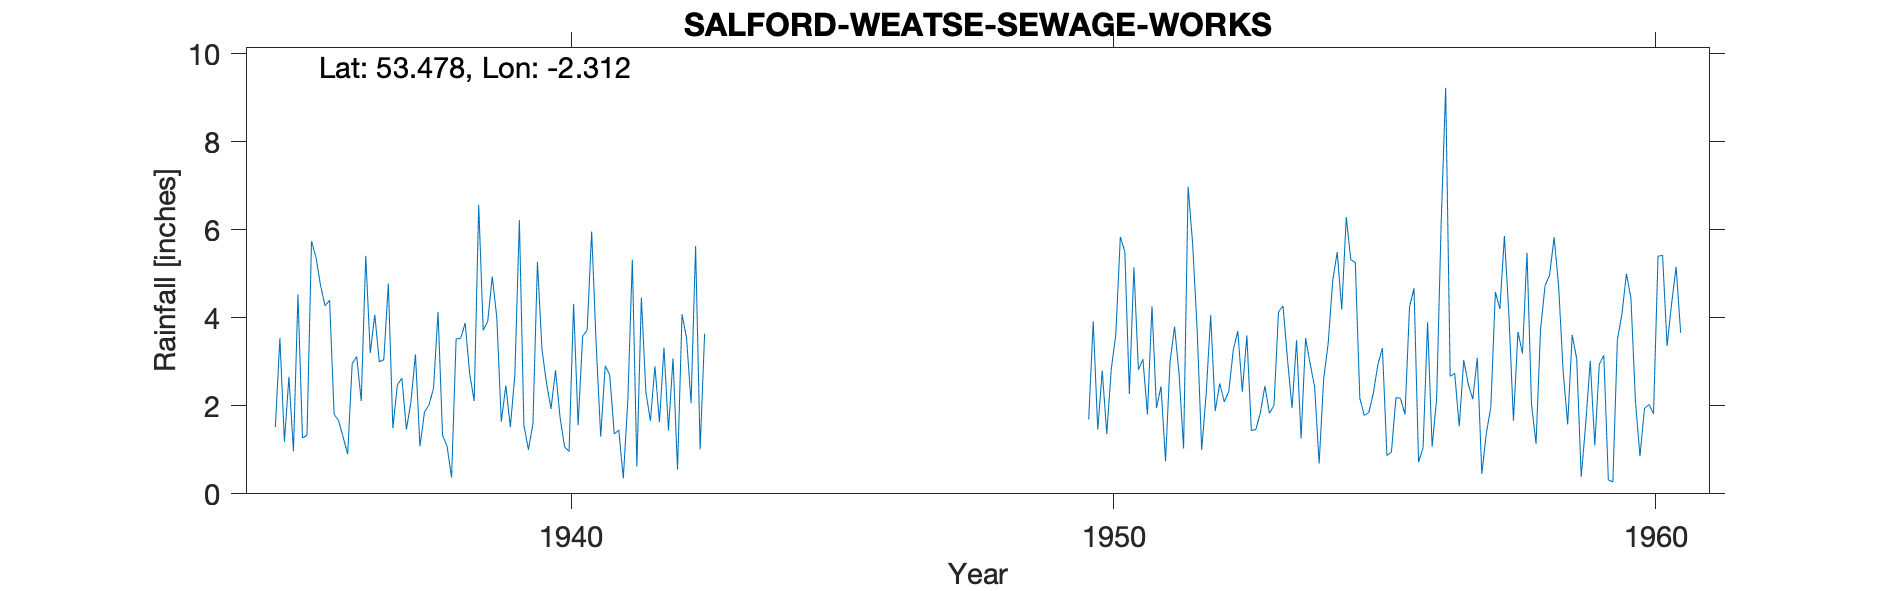

The table this chart was drawn from, first rows:
SALFORD (WEASTE SEW WKS), , , , , , , , , , , , , , , , , , , , , , , 
Grid ref, SJ794980, Long, -2.312, Lat, 53.48, Elevation, 70, ft, , , , , , , , , , , , , , , 
Station no, 2831/3, , , , , , , , , , , , , , , , , , , , , , 
, 1931, 1932, 1933, 1934, 1935, 1936, 1937, 1938, 1939, 1940, 1941, 1942, 1943, 1944, 1945, 1946, 1947, 1948, 1949, 1950, 1951, 1952, 1953
January, , , , , 1.52, 4.4, 3.05, 4.13, 4.94, 2.52, 1.3, 2.9, , , , , , , , 1.69, 3.06, 3.73, 1.44
February, , , , , 3.54, 1.81, 4.78, 1.33, 4.01, 1.93, 2.91, 1.63, , , , , , , , 3.92, 1.8, 1, 1.46
March, , , , , 1.18, 1.66, 1.49, 1.08, 1.64, 2.81, 2.7, 3.32, , , , , , , , 1.46, 4.26, 2.28, 1.85
April, , , , , 2.66, 1.29, 2.48, 0.37, 2.46, 1.74, 1.36, 1.44, , , , , , , , 2.8, 1.95, 4.06, 2.45
May, , , , , 0.97, 0.9, 2.63, 3.52, 1.52, 1.07, 1.45, 3.08, , , , , , , , 1.36, 2.44, 1.88, 1.83
June, , , , , 4.53, 2.96, 1.46, 3.53, 2.7, 0.96, 0.35, 0.55, , , , , , , , 2.84, 0.74, 2.51, 2.01
July, , , , , 1.27, 3.12, 2.09, 3.88, 6.22, 4.32, 2.13, 4.08, , , , , , , , 3.62, 3, 2.09, 4.13
August, , , , , 1.33, 2.11, 3.17, 2.73, 1.56, 1.56, 5.32, 3.54, , , , , , , , 5.84, 3.8, 2.33, 4.27
September, , , , , 5.74, 5.41, 1.08, 2.11, 1, 3.58, 0.62, 2.06, , , , , , , , 5.5, 2.72, 3.27, 3.05
October, , , , , 5.37, 3.2, 1.86, 6.56, 1.59, 3.72, 4.46, 5.63, , , , , , , , 2.27, 1.03, 3.7, 1.95
November, , , , , 4.73, 4.07, 2.02, 3.72, 5.27, 5.96, 2.31, 1.01, , , , , , , , 5.15, 6.98, 2.32, 3.49
December, , , , , 4.27, 3, 2.4, 3.92, 3.28, 3.38, 1.66, 3.64, , , , , , , , 2.82, 5.68, 3.6, 1.26
Total, , , , , 37.11, 33.93, 28.51, 36.88, 36.19, 33.55, 26.57, 32.88, , , , , , , , 39.27, 37.46, 32.77, 29.19
1950 not transcribed for no obvious reas…, , , , , , , , , , , , , , , , , , , , , , , 
